Dataset: dataset (GitHub, Sabira687/Coins). Classes: 100 tenge, 10 tenge, 20 tenge, 50 tenge, 5 tenge.

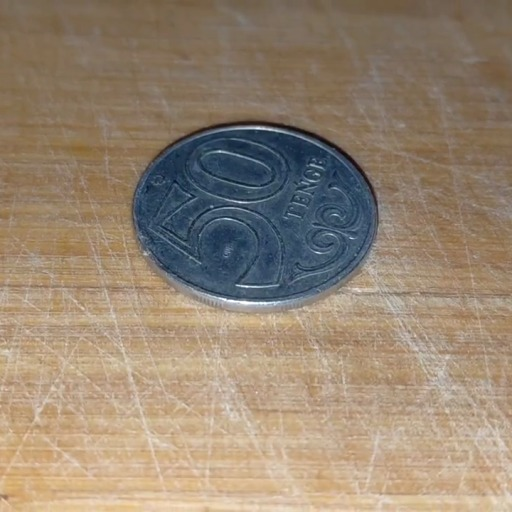
Label: 50 tenge

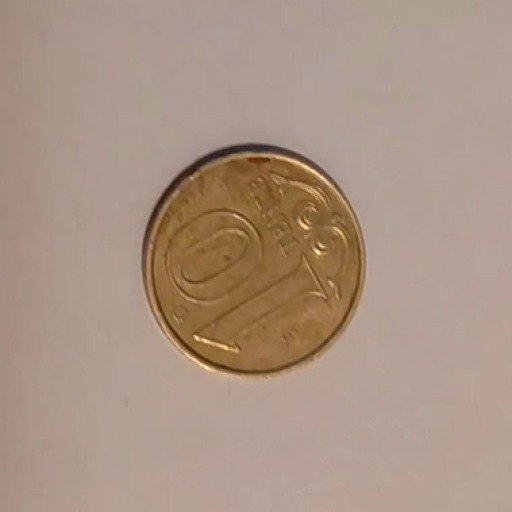
Label: 10 tenge

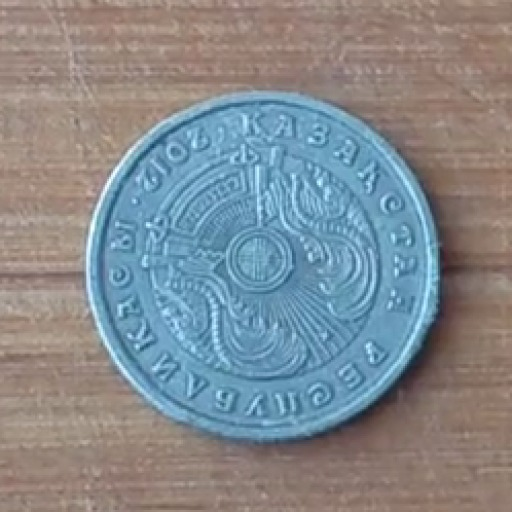
Label: 20 tenge

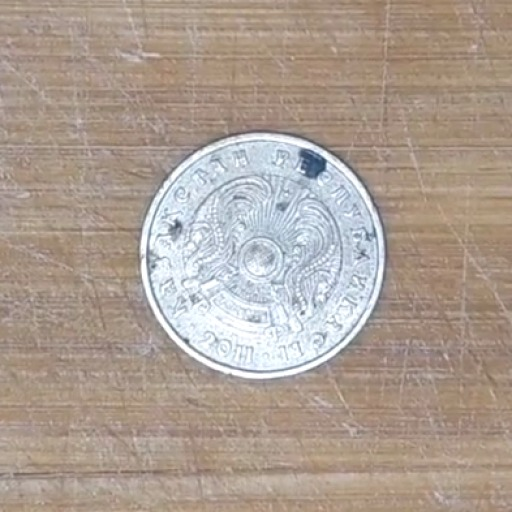
Label: 10 tenge

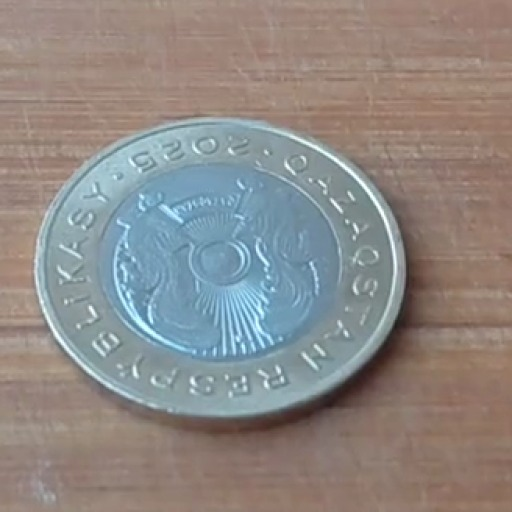
Label: 100 tenge

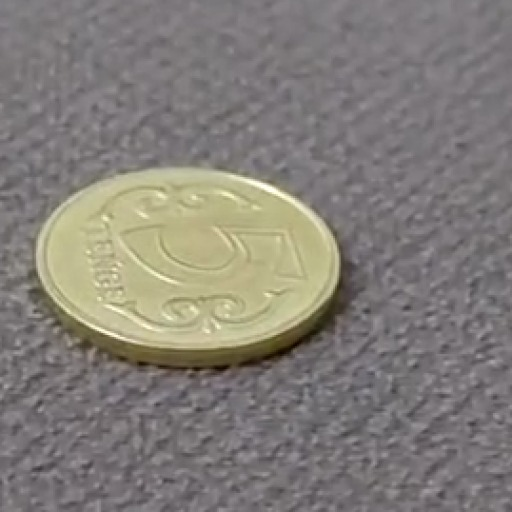
Label: 5 tenge
